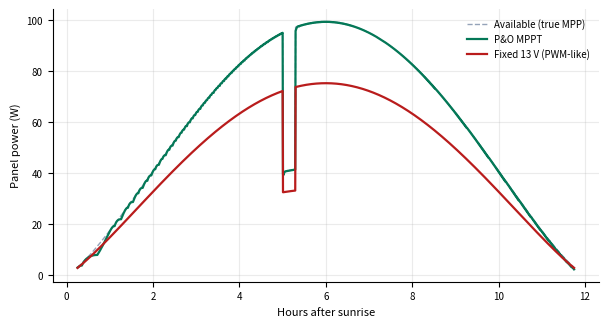

Write the Python code that produced this figure.
"""P&O MPPT vs fixed-voltage (PWM-like) operation on a single-diode PV model.
Ideal converter, no losses: results are an upper bound, not a measurement."""
import numpy as np, matplotlib; matplotlib.use("Agg")
import matplotlib.pyplot as plt
from scipy.optimize import brentq
ISC0, VOC, VMP_T = 5.8, 21.7, 18.3
def model(a,isc): 
    i0=isc/(np.exp(VOC/a)-1); return lambda v: np.maximum(isc-i0*(np.exp(v/a)-1),0)
def vmp(a):
    v=np.linspace(0.1,VOC,4000); p=v*model(a,ISC0)(v); return v[p.argmax()]
A=brentq(lambda a:vmp(a)-VMP_T,0.8,4)
def power(v,g):
    isc=ISC0*g; i0=ISC0/(np.exp(VOC/A)-1)
    return v*max(isc-i0*(np.exp(v/A)-1),0)
t=np.linspace(0.25,11.75,1381)                     # 12 h day, 30 s steps
g=np.sin(np.pi*t/12)**1.2; g[(t>5.0)&(t<5.3)]*=0.45   # passing cloud
V_PWM=13.0; v=V_PWM+2; step=0.15
pp=[];pw=[];vs=[];pprev=0;vprev=v
for gi in g:
    p=power(v,gi); 
    if p>=pprev: d=(np.sign(v-vprev) or 1)
    else: d=-(np.sign(v-vprev) or 1)
    vprev=v; pprev=p; v=min(max(v+d*step,5),VOC-0.5)
    pp.append(p); pw.append(power(V_PWM,gi)); vs.append(vprev)
pp=np.array(pp);pw=np.array(pw)
gain=pp.sum()/pw.sum()-1
mpp=np.array([max(power(x,gi) for x in np.linspace(5,21,200)) for gi in g])
print(f"energy gain {gain*100:.1f}%  tracking eff {pp.sum()/mpp.sum()*100:.1f}%  pwm eff {pw.sum()/mpp.sum()*100:.1f}%")
fig,ax=plt.subplots(figsize=(6.2,3.4),dpi=250)
ax.plot(t,mpp,color="#94A3B8",lw=1,ls="--",label="Available (true MPP)")
ax.plot(t,pp,color="#047857",lw=1.6,label="P&O MPPT")
ax.plot(t,pw,color="#B91C1C",lw=1.6,label="Fixed 13 V (PWM-like)")
ax.set_xlabel("Hours after sunrise");ax.set_ylabel("Panel power (W)")
ax.spines[["top","right"]].set_visible(False);ax.legend(frameon=False,fontsize=7);ax.tick_params(labelsize=7)
ax.xaxis.label.set_size(8);ax.yaxis.label.set_size(8);ax.grid(alpha=.25)
fig.tight_layout();fig.savefig("sim.png")
